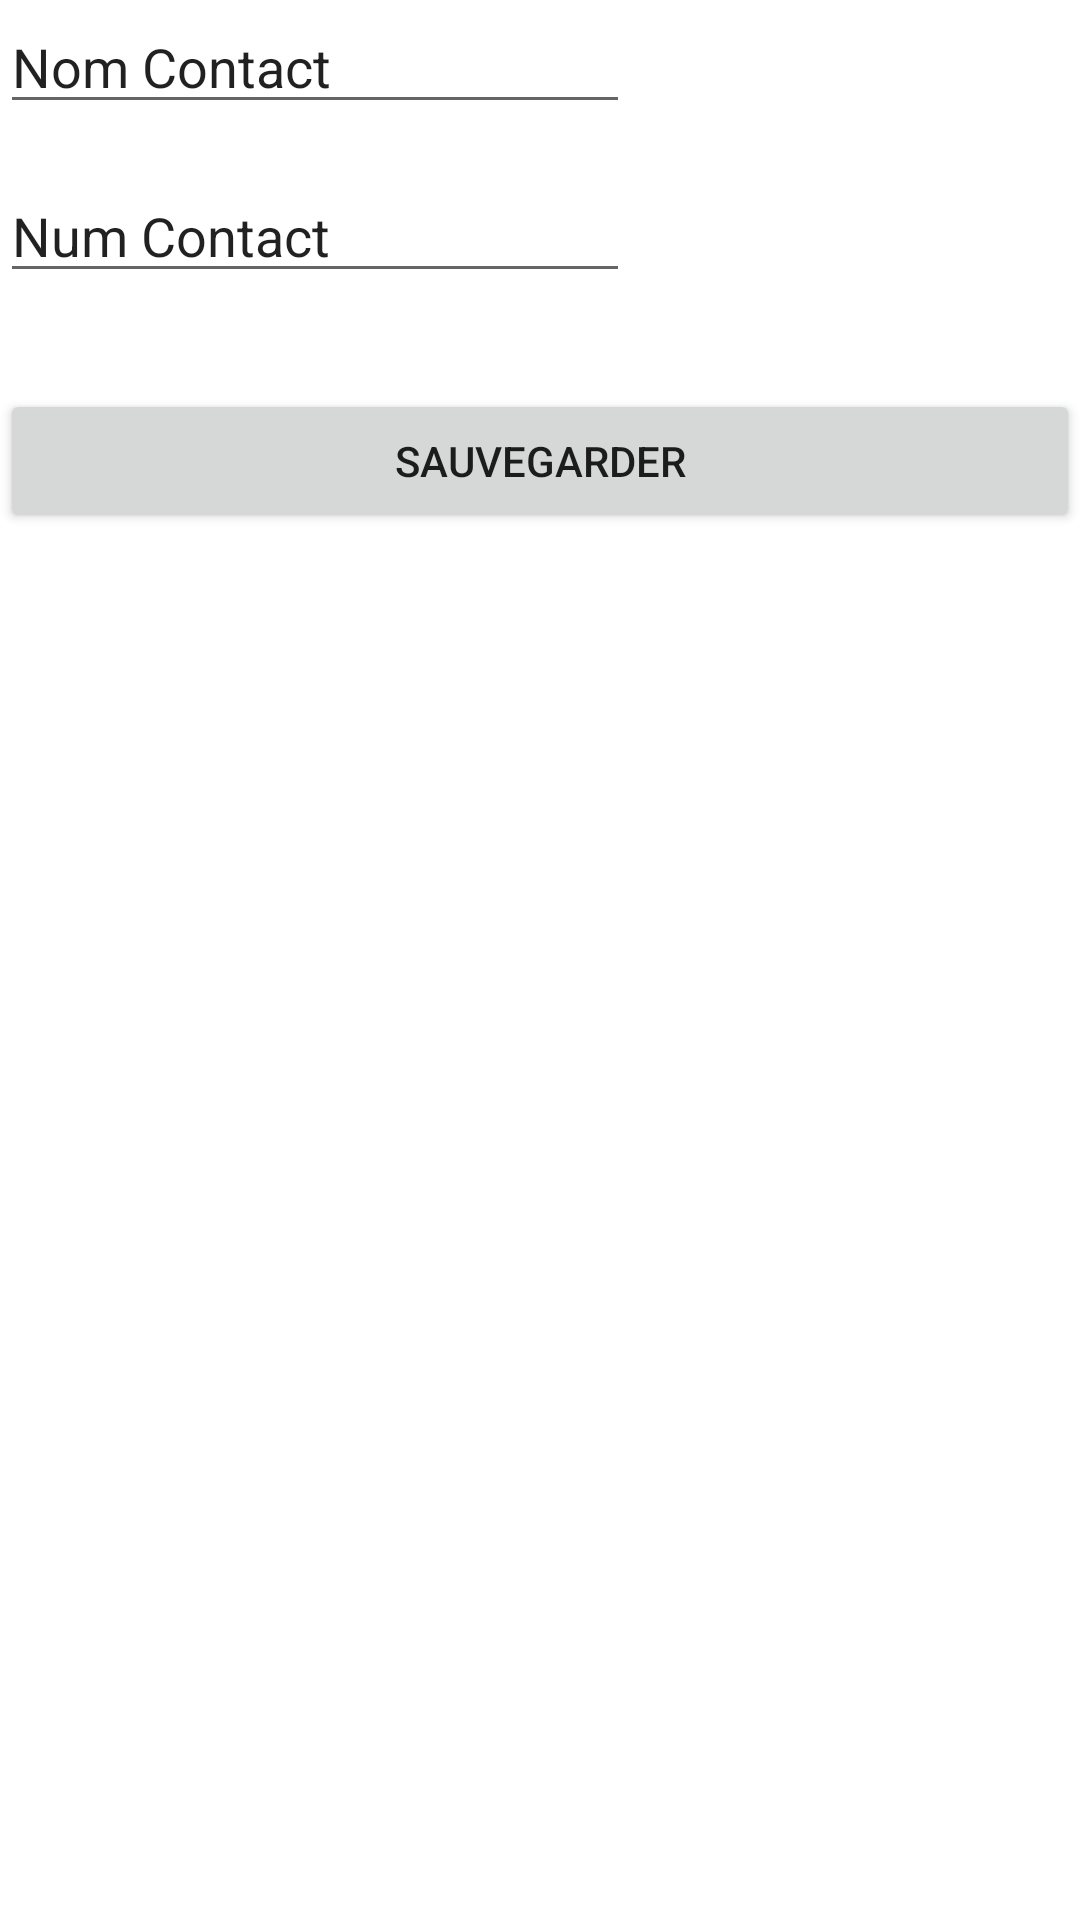

Layout XML and referenced resources for this Android screen:
<!-- AndroidManifest.xml: application theme Theme.CRUID_SqlLite -->
<!-- res/layout/activity_ajout_contact.xml -->
<?xml version="1.0" encoding="utf-8"?>
<RelativeLayout xmlns:android="http://schemas.android.com/apk/res/android"
    xmlns:app="http://schemas.android.com/apk/res-auto"
    xmlns:tools="http://schemas.android.com/tools"
    android:layout_width="match_parent"
    android:layout_height="match_parent"
    tools:context=".AjoutContact">

    <EditText
        android:id="@+id/nom"
        android:layout_width="wrap_content"
        android:layout_height="wrap_content"
        android:ems="10"
        android:inputType="textPersonName"
        android:text="Nom Contact" />

    <EditText
        android:id="@+id/num"
        android:layout_width="wrap_content"
        android:layout_height="wrap_content"
        android:layout_below="@id/nom"
        android:layout_marginTop="15dp"
        android:ems="10"
        android:inputType="textPersonName"
        android:text="Num Contact" />

    <Button
        android:id="@+id/sauvegarder"
        android:layout_width="match_parent"
        android:layout_height="wrap_content"
        android:layout_below="@id/num"
        android:layout_marginTop="32dp"
        android:text="Sauvegarder" />
</RelativeLayout>
<!-- resources referenced by this layout -->
<resources>
  <style name="Theme.CRUID_SqlLite" parent="Theme.MaterialComponents.DayNight.DarkActionBar">
          
          <item name="colorPrimary">@color/purple_500</item>
          <item name="colorPrimaryVariant">@color/purple_700</item>
          <item name="colorOnPrimary">@color/white</item>
          
          <item name="colorSecondary">@color/teal_200</item>
          <item name="colorSecondaryVariant">@color/teal_700</item>
          <item name="colorOnSecondary">@color/black</item>
          
          <item name="android:statusBarColor">?attr/colorPrimaryVariant</item>
          
      </style>
  <!-- not gathered from this repository: default colours our renderer supplied (Android Studio template values) -->
  <color name="purple_500">#FF6200EE</color>
  <color name="purple_700">#FF3700B3</color>
  <color name="teal_200">#FF03DAC5</color>
  <color name="teal_700">#FF018786</color>
  <color name="black">#FF000000</color>
  <color name="white">#FFFFFFFF</color>
</resources>
